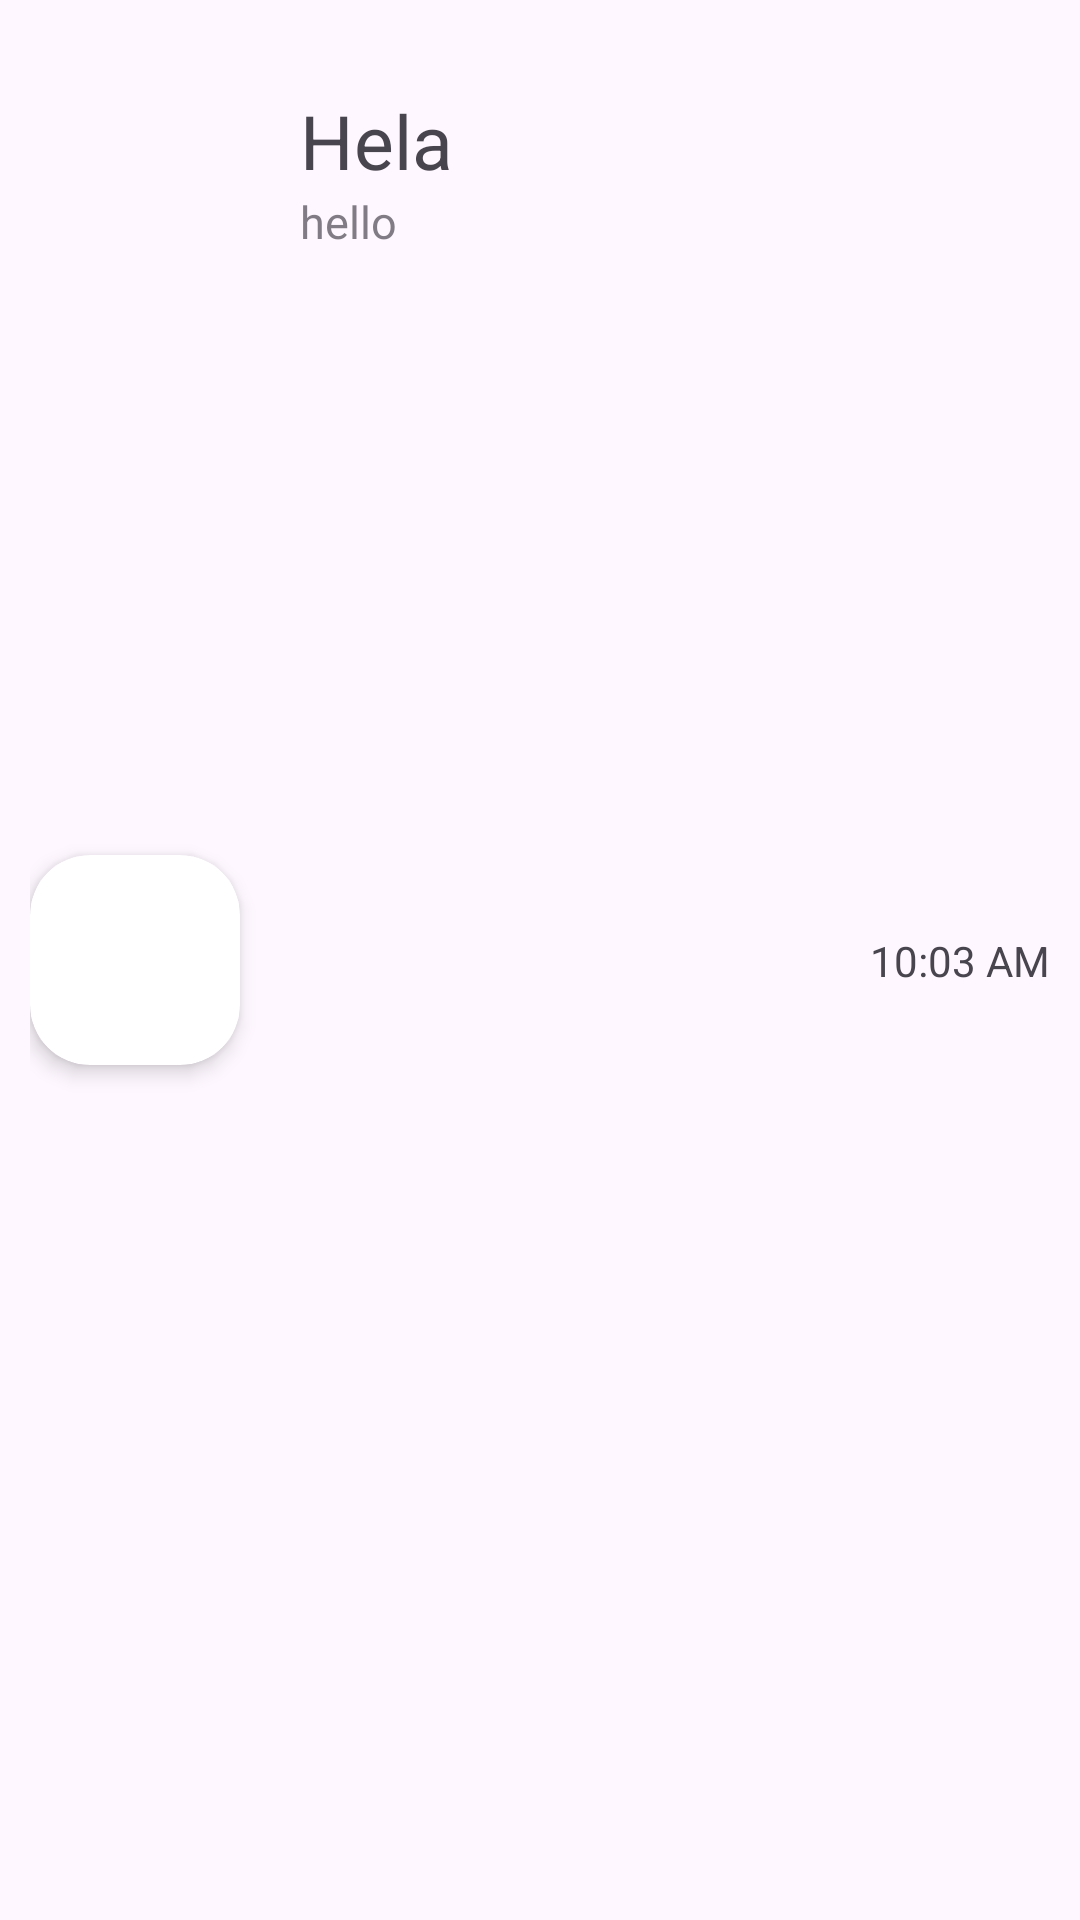

Layout XML and referenced resources for this Android screen:
<!-- AndroidManifest.xml: application theme Theme.ChatApp -->
<!-- res/layout/friend_message_item_recycle_view.xml -->
<?xml version="1.0" encoding="utf-8"?>
<androidx.constraintlayout.widget.ConstraintLayout xmlns:android="http://schemas.android.com/apk/res/android"
    android:layout_width="match_parent"
    android:layout_height="wrap_content"
    xmlns:app="http://schemas.android.com/apk/res-auto"
    android:padding="10dp">

    <androidx.cardview.widget.CardView
        android:id="@+id/cardViewUserImg"
        android:layout_width="wrap_content"
        android:layout_height="wrap_content"
        app:cardBackgroundColor="@android:color/white"
        app:cardCornerRadius="20dp"
        app:cardElevation="4dp"
        app:layout_constraintBottom_toBottomOf="parent"
        app:layout_constraintLeft_toLeftOf="parent"
        app:layout_constraintTop_toTopOf="parent">

        <ImageView
            android:id="@+id/friendImg"
            android:layout_width="70dp"
            android:layout_height="70dp"
            android:scaleType="centerCrop"
            android:src="@drawable/profile"
            android:contentDescription="@string/user_img" />

    </androidx.cardview.widget.CardView>
    <TextView
        android:layout_width="wrap_content"
        android:layout_height="wrap_content"
        android:id="@+id/friendName"
        android:text="Hela"
        android:layout_margin="20dp"
        app:layout_constraintBottom_toTopOf="@id/lastfriendMessage"
        app:layout_constraintStart_toEndOf="@id/cardViewUserImg"
        app:layout_constraintTop_toTopOf="parent"
        android:textSize="25sp"/>
    <TextView
        android:layout_marginStart="20dp"
        android:layout_width="wrap_content"
        android:layout_height="wrap_content"
        android:id="@+id/lastfriendMessage"
        android:text="hello"
        android:textSize="15sp"
        android:alpha="0.7"
        app:layout_constraintStart_toEndOf="@id/cardViewUserImg"
        app:layout_constraintTop_toBottomOf="@id/friendName"
        />
    <TextView
        android:layout_width="wrap_content"
        android:layout_height="wrap_content"
        android:text="10:03 AM"
        app:layout_constraintEnd_toEndOf="parent"
        app:layout_constraintTop_toTopOf="parent"
        app:layout_constraintBottom_toBottomOf="parent"
        android:id="@+id/friendMessageTimeSent"/>

</androidx.constraintlayout.widget.ConstraintLayout>
<!-- resources referenced by this layout -->
<resources>
  <string name="user_img">User Img</string>
  <style name="Theme.ChatApp" parent="Base.Theme.ChatApp" />
  <style name="Base.Theme.ChatApp" parent="Theme.Material3.DayNight.NoActionBar">
          
          
          <item name="android:windowTranslucentStatus">true</item>
  
      </style>
</resources>
